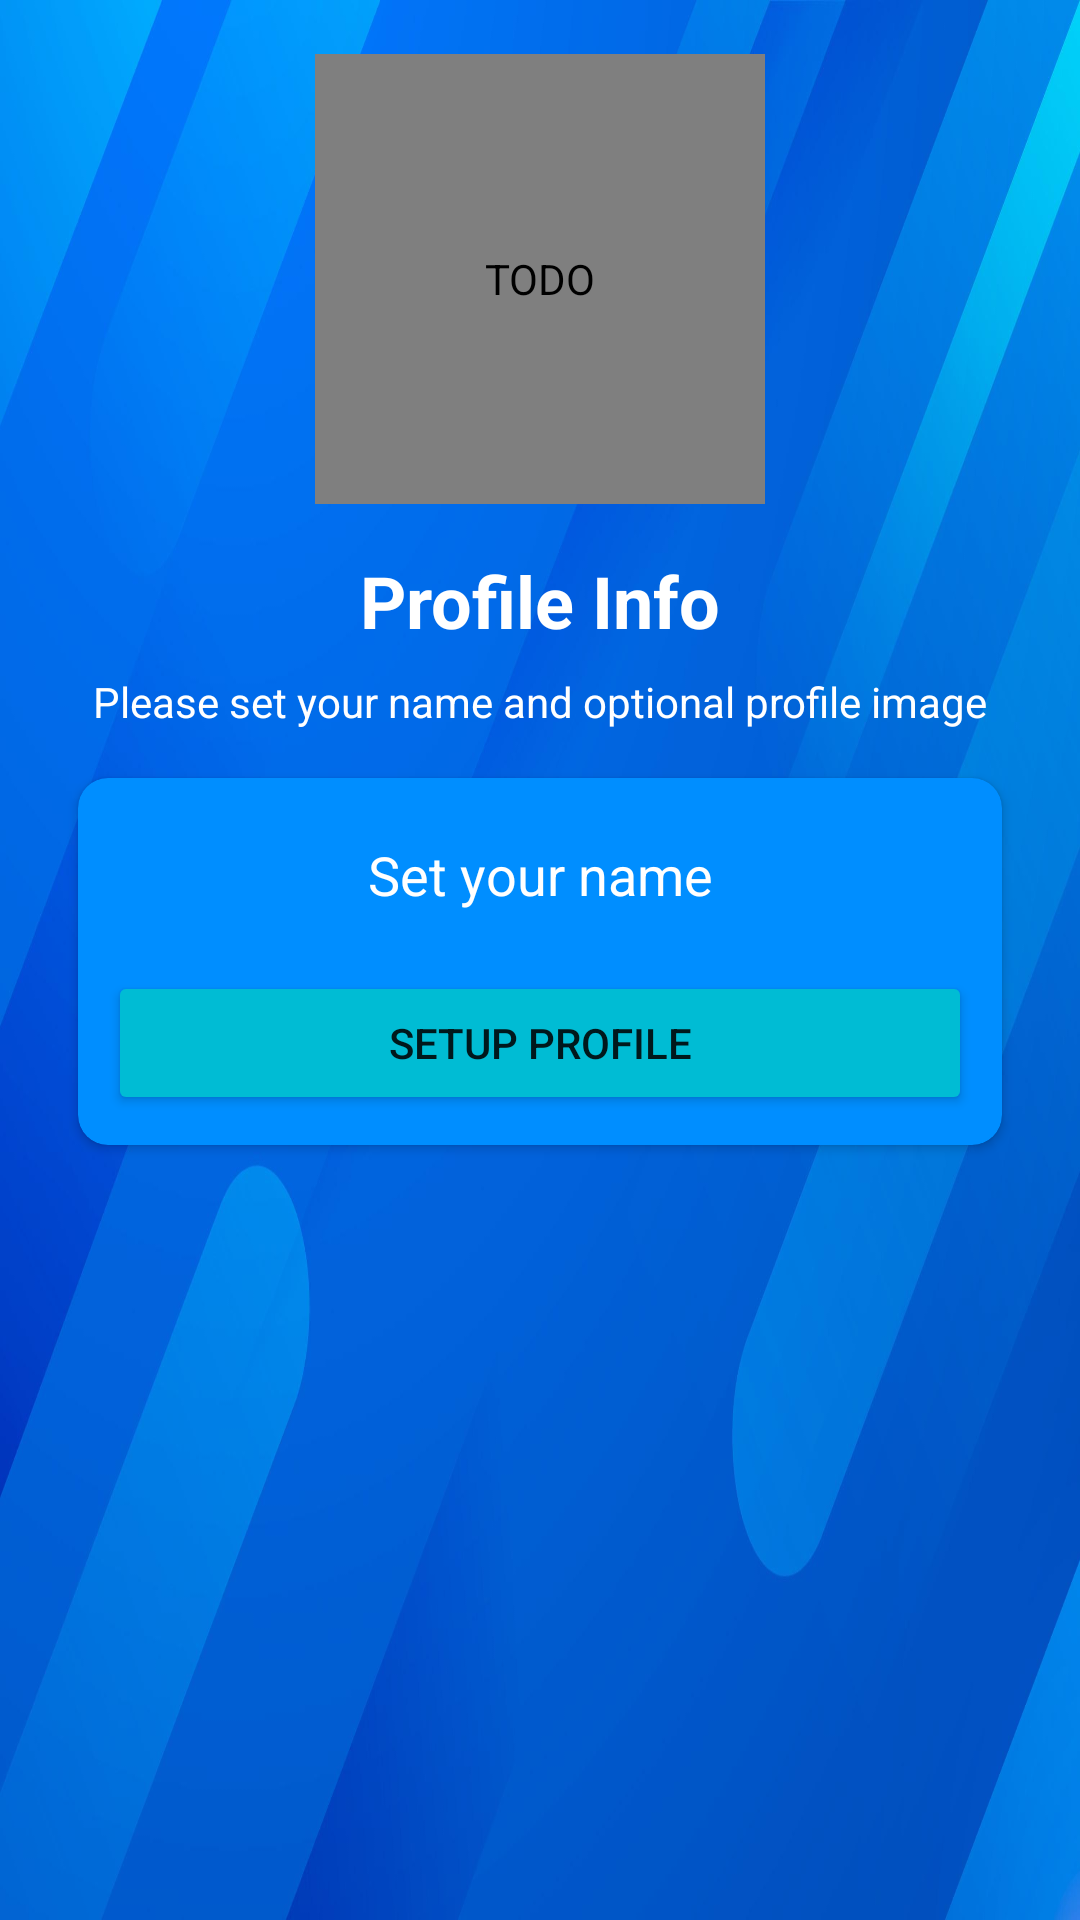

Write the Android layout XML for this screen, with the resource values it uses.
<!-- AndroidManifest.xml: application theme Theme.ChatOn -->
<!-- res/layout/activity_setup_profile.xml -->
<?xml version="1.0" encoding="utf-8"?>
<androidx.constraintlayout.widget.ConstraintLayout xmlns:android="http://schemas.android.com/apk/res/android"
    xmlns:app="http://schemas.android.com/apk/res-auto"
    xmlns:tools="http://schemas.android.com/tools"
    android:layout_width="match_parent"
    android:layout_height="match_parent"
    android:layout_gravity="center"
    android:background="@drawable/bg2"
    android:padding="10dp"
    tools:context=".SetupProfileActivity">

    <de.hdodenhof.circleimageview.CircleImageView
        android:id="@+id/Avatar"
        android:layout_width="150dp"
        android:layout_height="150dp"
        android:layout_marginTop="8dp"
        android:contentDescription="@string/todo"
        android:src="@drawable/profile"
        app:layout_constraintEnd_toEndOf="parent"
        app:layout_constraintStart_toStartOf="parent"
        app:layout_constraintTop_toTopOf="parent" />

    <TextView
        android:id="@+id/phoneLbl"
        android:layout_width="wrap_content"
        android:layout_height="wrap_content"
        android:layout_marginTop="16dp"
        android:text="Profile Info"
        android:textColor="#ffffff"
        android:textSize="24sp"
        android:textStyle="bold"
        app:layout_constraintEnd_toEndOf="@+id/Avatar"
        app:layout_constraintStart_toStartOf="@+id/Avatar"
        app:layout_constraintTop_toBottomOf="@+id/Avatar" />

    <TextView
        android:id="@+id/textView2"
        android:layout_width="wrap_content"
        android:layout_height="wrap_content"
        android:layout_marginTop="8dp"
        android:gravity="center"
        android:text="Please set your name and optional profile image"
        android:textColor="#ffffff"
        app:layout_constraintEnd_toEndOf="@+id/phoneLbl"
        app:layout_constraintStart_toStartOf="@+id/phoneLbl"
        app:layout_constraintTop_toBottomOf="@+id/phoneLbl" />

    <androidx.cardview.widget.CardView
        android:layout_width="match_parent"
        android:layout_height="wrap_content"
        android:layout_marginStart="16dp"
        android:layout_marginTop="16dp"
        android:layout_marginEnd="16dp"
        app:cardBackgroundColor="#008EFF"
        app:cardCornerRadius="10dp"
        app:layout_constraintEnd_toEndOf="parent"
        app:layout_constraintStart_toStartOf="parent"
        app:layout_constraintTop_toBottomOf="@+id/textView2">

        <LinearLayout
            android:layout_width="match_parent"
            android:layout_height="match_parent"
            android:layout_margin="10dp"
            android:orientation="vertical">

            <EditText
                android:id="@+id/nameBox"
                android:layout_width="match_parent"
                android:layout_height="wrap_content"
                android:background="@drawable/textbox_outline"
                android:ems="10"
                android:hint="Set your name"
                android:gravity="center"
                android:textColorHint="#ffffff"
                android:textColor="#ffffff"
                android:inputType="textPersonName"
                android:padding="10dp"
                android:phoneNumber="false" />

            <Button
                android:id="@+id/continueButton"
                android:layout_width="match_parent"
                android:layout_height="wrap_content"
                android:layout_marginTop="10dp"
                android:backgroundTint="#00BCD4"
                android:text="Setup profile" />
        </LinearLayout>
    </androidx.cardview.widget.CardView>
</androidx.constraintlayout.widget.ConstraintLayout>
<!-- resources referenced by this layout -->
<resources>
  <!-- drawable bg2: png bitmap (drawable-v24, 423919 bytes) -->
  <string name="todo">TODO</string>
  <style name="Theme.ChatOn" parent="Theme.MaterialComponents.DayNight.DarkActionBar">
          
          <item name="colorPrimary">@color/purple_500</item>
          <item name="colorPrimaryVariant">@color/blue</item>
          <item name="colorOnPrimary">@color/white</item>
          
          <item name="colorSecondary">@color/teal_200</item>
          <item name="colorSecondaryVariant">@color/teal_700</item>
          <item name="colorOnSecondary">@color/black</item>
          
          <item name="android:statusBarColor" tools:targetApi="l">?attr/colorPrimaryVariant</item>
          <item name="android:forceDarkAllowed" tools:ignore="NewApi">true</item>
          
      </style>
  <color name="purple_500">#FF6200EE</color>
  <color name="blue">#00BCD4</color>
  <color name="white">#FFFFFFFF</color>
  <color name="teal_200">#FF03DAC5</color>
  <color name="teal_700">#FF018786</color>
  <color name="black">#FF000000</color>
</resources>
